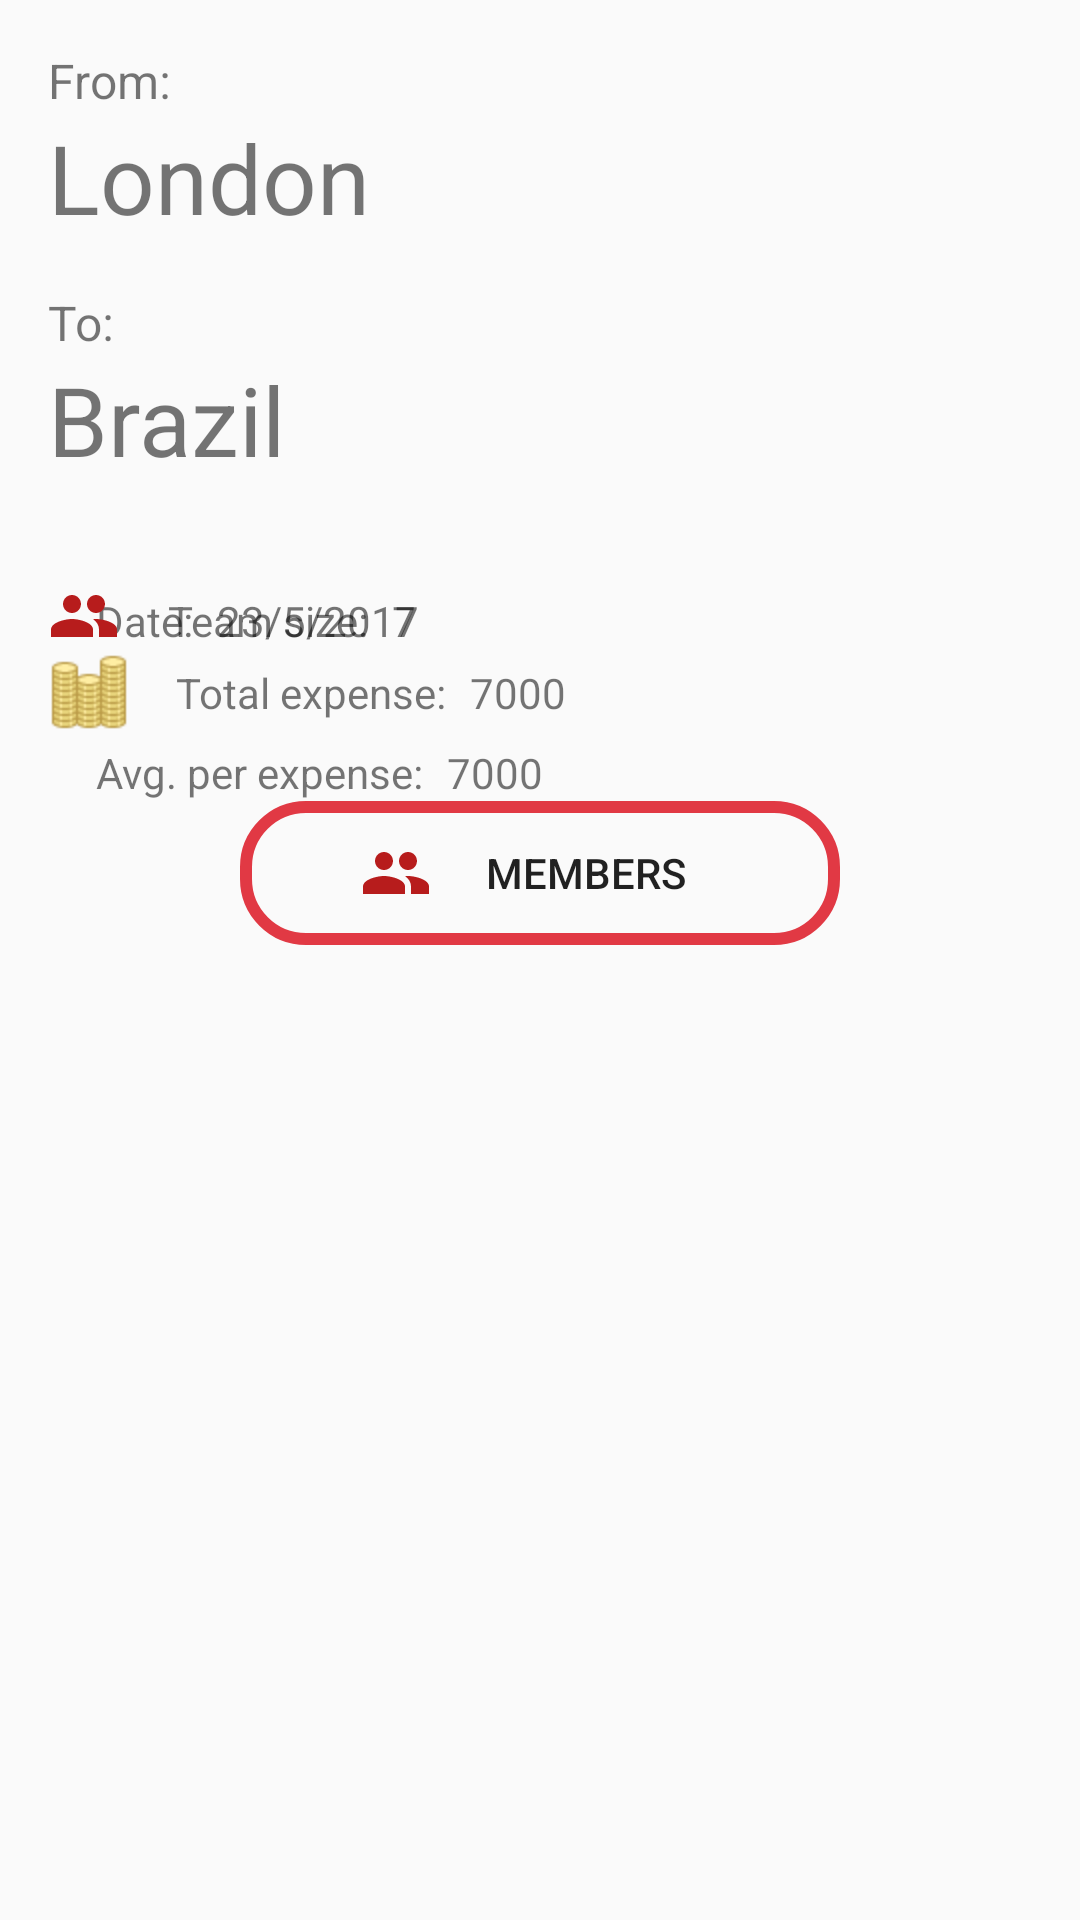

Here is an Android app screen rendered from its layout file. Give the layout XML and the strings, colors and styles it references.
<!-- AndroidManifest.xml: application theme AppTheme -->
<!-- res/layout/activity_completed_trip.xml -->
<?xml version="1.0" encoding="utf-8"?>
<android.support.v4.widget.NestedScrollView xmlns:android="http://schemas.android.com/apk/res/android"
    xmlns:app="http://schemas.android.com/apk/res-auto"
    xmlns:tools="http://schemas.android.com/tools"
    android:layout_width="match_parent"
    android:layout_height="match_parent">

    <LinearLayout xmlns:tools="http://schemas.android.com/tools"
        android:layout_width="match_parent"
        android:layout_height="match_parent"
        tools:context="mcgyvers.mobitrip.CompletedTrip"
        android:layout_margin="16dp"
        android:orientation="vertical">


        <TextView
            android:id="@+id/origin"
            android:layout_width="wrap_content"
            android:layout_height="wrap_content"
            android:text="From:"
            android:textSize="16sp"/>

        <TextView
            android:id="@+id/originTXT"
            android:layout_width="wrap_content"
            android:layout_height="wrap_content"
            android:text="London"
            android:layout_below="@+id/origin"
            android:textSize="32sp"/>

        <TextView
            android:id="@+id/destination_"
            android:layout_width="wrap_content"
            android:layout_height="wrap_content"
            android:text="To:"
            android:layout_below="@+id/originTXT"
            android:layout_marginTop="16dp"
            android:textSize="16sp"/>

        <TextView
            android:id="@+id/destination_TXT"
            android:layout_width="wrap_content"
            android:layout_height="wrap_content"
            android:text="Brazil"
            android:layout_below="@+id/destination_"
            android:textSize="32sp"/>


        <RelativeLayout
            android:layout_marginTop="32sp"
            android:layout_width="match_parent"
            android:layout_height="wrap_content">


            <ImageView
                android:id="@+id/date_IV"
                android:layout_width="wrap_content"
                android:layout_height="wrap_content"
                android:src="@drawable/ic_trip_date"
                android:layout_alignParentTop="true"
                android:layout_alignParentStart="true"
                 />

            <TextView
                android:id="@+id/dateTXT"
                android:layout_width="wrap_content"
                android:layout_height="wrap_content"
                android:layout_alignTop="@+id/date_IV"
                android:layout_toRightOf="@+id/date_IV"
                android:text="Date:"
                android:layout_marginTop="4dp"
                android:layout_marginStart="16dp"
                />

            <TextView
                android:id="@+id/show_trip_date"
                android:layout_width="wrap_content"
                android:layout_height="wrap_content"
                android:layout_alignTop="@+id/date_IV"
                android:layout_toRightOf="@+id/dateTXT"
                android:text="23/5/2017"
                android:layout_marginTop="4dp"
                android:layout_marginStart="8dp"
               />

            <ImageView
                android:id="@+id/total_member"
                android:layout_width="wrap_content"
                android:layout_height="wrap_content"
                android:layout_alignStart="@+id/date_IV"
                android:layout_below="@+id/date_IV"
                android:src="@drawable/ic_members" />


            <TextView
                android:id="@+id/total_membersTXT"
                android:layout_width="wrap_content"
                android:layout_height="wrap_content"
                android:layout_alignTop="@+id/total_member"
                android:text="Team size:"
                android:layout_marginTop="4dp"
                android:layout_marginStart="16dp"
                android:layout_toRightOf="@+id/total_member"
                />


            <TextView
                android:id="@+id/show_trip_total_member"
                android:layout_width="wrap_content"
                android:layout_height="wrap_content"
                android:layout_alignTop="@+id/total_member"
                android:text="7"
                android:layout_marginTop="4dp"
                android:layout_marginStart="8dp"
                android:layout_toRightOf="@+id/total_membersTXT"
                />

            <ImageView
                android:id="@+id/total_EXP"
                android:layout_width="wrap_content"
                android:layout_height="wrap_content"
                android:layout_alignStart="@+id/total_member"
                android:layout_below="@+id/total_member"
                android:src="@drawable/ic_team_expense" />


            <TextView
                android:id="@+id/total_expenseTXT"
                android:layout_width="wrap_content"
                android:layout_height="wrap_content"
                android:layout_alignTop="@+id/total_EXP"
                android:text="Total expense:"
                android:layout_marginTop="4dp"
                android:layout_marginStart="16dp"
                android:layout_toRightOf="@+id/total_EXP"
                />

            <TextView
                android:id="@+id/show_trip_total_expense"
                android:layout_width="wrap_content"
                android:layout_height="wrap_content"
                android:layout_alignTop="@+id/total_EXP"
                android:text="7000"
                android:layout_marginTop="4dp"
                android:layout_marginStart="8dp"
                android:layout_toRightOf="@+id/total_expenseTXT"
                />


            <ImageView
                android:id="@+id/per_exp"
                android:layout_width="wrap_content"
                android:layout_height="wrap_content"
                android:layout_alignStart="@+id/total_member"
                android:layout_below="@+id/total_EXP"
                android:src="@drawable/ic_my_expense" />


            <TextView
                android:id="@+id/avg_expense"
                android:layout_width="wrap_content"
                android:layout_height="wrap_content"
                android:layout_alignTop="@+id/per_exp"
                android:text="Avg. per expense:"
                android:layout_marginTop="4dp"
                android:layout_marginStart="16dp"
                android:layout_toRightOf="@+id/per_exp"
                />

            <TextView
                android:id="@+id/show_avg_expense"
                android:layout_width="wrap_content"
                android:layout_height="wrap_content"
                android:layout_alignTop="@+id/avg_expense"
                android:text="7000"
                android:layout_marginStart="8dp"
                android:layout_toRightOf="@+id/avg_expense"
                />
        </RelativeLayout>


        <Button
            android:id="@+id/membersDetails"
            android:layout_width="200dp"
            android:layout_height="wrap_content"
            android:text="  Members"
            android:layout_gravity="center_horizontal"
            android:drawableLeft="@drawable/ic_members"
            android:paddingStart="40dp"
            android:paddingEnd="40dp"
            android:background="@drawable/hospital_button"/>


        <android.support.v7.widget.RecyclerView
            android:id="@+id/trip_pictures"
            android:layout_width="match_parent"
            android:layout_height="wrap_content"
            android:layout_gravity="center"
            android:numColumns="3"
            android:layout_marginBottom="4dp"
            android:stretchMode="columnWidth" />


    </LinearLayout>



</android.support.v4.widget.NestedScrollView>
<!-- resources referenced by this layout -->
<resources>
  <!-- drawable hospital_button (drawable-xhdpi) -->
  <?xml version="1.0" encoding="utf-8"?>
  <selector xmlns:android="http://schemas.android.com/apk/res/android" >
  
      <item android:state_pressed="true" >
          <shape android:shape="rectangle"  >
              <corners android:radius="20dip" />
              <stroke android:width="2dip" android:color="#00ffffff" />
              <gradient android:angle="-90" android:startColor="#00ffffff" android:endColor="#00ffffff"  />
          </shape>
      </item>
  
  
      <item android:state_focused="true">
          <shape android:shape="rectangle"  >
              <corners android:radius="20dp" />
              <stroke android:width="2dip" android:color="#e13944" />
              <solid android:color="#e13944"/>
          </shape>
      </item>
  
  
      <item >
          <shape android:shape="rectangle"  >
              <corners android:radius="20dip" />
              <stroke android:width="4dip" android:color="#e13944" />
              <gradient android:angle="-90" android:startColor="#00ffffff" android:endColor="#00ffffff" />
          </shape>
      </item>
  
  
  </selector>
  <!-- drawable ic_members (drawable) -->
  <?xml version="1.0" encoding="utf-8"?>
  <vector xmlns:android="http://schemas.android.com/apk/res/android"
      android:width="24dp"
      android:height="24dp"
      android:viewportWidth="24"
      android:viewportHeight="24">
  
      <path
          android:pathData="M0 0h24v24H0z" />
      <path
          android:fillColor="#B71C1C"
          android:pathData="M16 11c1.66 0 2.99-1.34 2.99-3S17.66 5 16 5c-1.66 0-3 1.34-3 3s1.34 3 3 3zm-8
  0c1.66 0 2.99-1.34 2.99-3S9.66 5 8 5C6.34 5 5 6.34 5 8s1.34 3 3 3zm0 2c-2.33 0-7
  1.17-7 3.5V19h14v-2.5c0-2.33-4.67-3.5-7-3.5zm8 0c-.29 0-.62 .02 -.97 .05 1.16
  .84 1.97 1.97 1.97 3.45V19h6v-2.5c0-2.33-4.67-3.5-7-3.5z" />
  </vector>
  <!-- drawable ic_team_expense: png bitmap (drawable-hdpi, 748 bytes) -->
  <style name="AppTheme" parent="Theme.AppCompat.Light.DarkActionBar">
          
          <item name="colorPrimary">@color/colorPrimary</item>
          <item name="colorPrimaryDark">@color/colorPrimaryDark</item>
          <item name="colorAccent">@color/colorAccent</item>
          <item name="android:actionOverflowButtonStyle">@style/MyActionButtonOverflow</item>
  
      </style>
  <color name="colorPrimary">#43A047</color>
  <color name="colorPrimaryDark">#1B5E20</color>
  <color name="colorAccent">#B71C1C</color>
  <style name="MyActionButtonOverflow" parent="android:style/Widget.Holo.Light.ActionButton.Overflow">
          <item name="android:src">@drawable/ic_sort</item>
          <item name="android:background">?android:attr/actionBarItemBackground</item>
      </style>
</resources>
